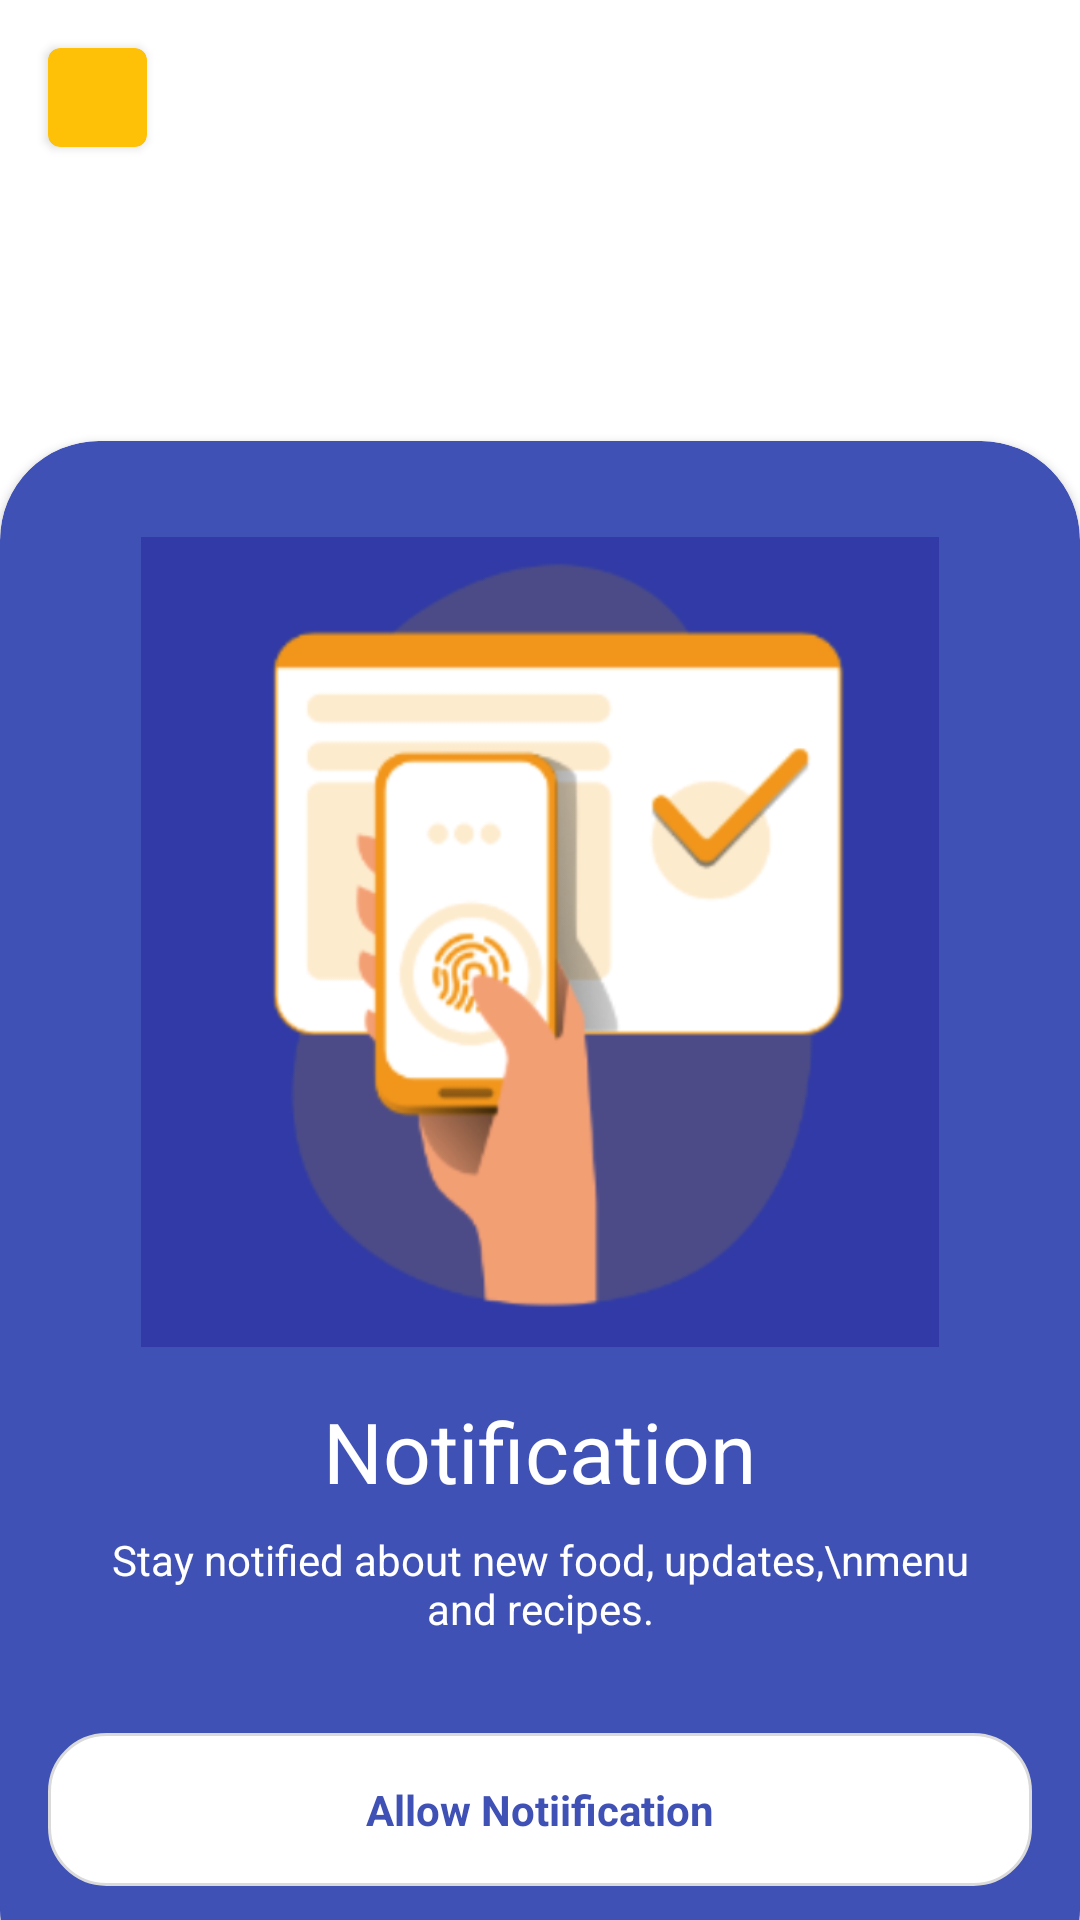

Produce the Android XML layout that renders to this screen, including the resource entries it uses.
<!-- AndroidManifest.xml: application theme Theme.Airi -->
<!-- res/layout/activity_allow_norification.xml -->
<?xml version="1.0" encoding="utf-8"?>
<LinearLayout xmlns:android="http://schemas.android.com/apk/res/android"
    xmlns:app="http://schemas.android.com/apk/res-auto"
    xmlns:tools="http://schemas.android.com/tools"
    android:layout_width="match_parent"
    android:layout_height="match_parent"
    tools:context=".auth.LoginActivity"
    android:orientation="vertical"
    android:background="@color/white">


    <RelativeLayout
        android:layout_width="match_parent"
        android:layout_height="wrap_content">


        <androidx.cardview.widget.CardView
            android:layout_width="wrap_content"
            android:layout_height="wrap_content"
            app:cardCornerRadius="4dp"
            android:layout_margin="16dp"
            app:cardBackgroundColor="@color/teal_500">

            <ImageView
                android:layout_width="33dp"
                android:layout_height="33dp"
                android:src="@drawable/ic_baseline_keyboard_arrow_left_24"
                app:tint="@color/white" />

        </androidx.cardview.widget.CardView>


        <TextView
            android:layout_width="wrap_content"
            android:layout_height="wrap_content"
            android:layout_centerInParent="true"
            android:text="Sign in"
            android:textColor="@color/white"
            android:textSize="19sp" />

    </RelativeLayout>


    <androidx.cardview.widget.CardView
        android:layout_width="match_parent"
        android:layout_height="match_parent"
        android:layout_marginTop="82dp"
        app:cardCornerRadius="33dp"
        app:cardBackgroundColor="@color/purple_500"
        android:layout_marginBottom="-30dp">

        <LinearLayout
            android:layout_width="match_parent"
            android:layout_height="wrap_content"
            android:orientation="vertical"
            android:padding="16dp">


            <ImageView
                android:layout_width="270dp"
                android:layout_height="270dp"
                android:layout_marginTop="16dp"
                android:layout_marginBottom="16dp"
                android:layout_gravity="center_horizontal"
                android:src="@drawable/allow_notificaion" />


            <TextView
                android:layout_width="wrap_content"
                android:layout_height="wrap_content"
                android:textSize="28sp"
                android:text="Notification"
                android:textColor="@color/white"
                android:layout_gravity="center_horizontal" />

            <TextView
                android:layout_width="match_parent"
                android:layout_height="wrap_content"
                android:text="Stay notified about new food, updates,\nmenu and recipes."
                android:layout_marginLeft="16dp"
                android:layout_marginRight="16dp"
                android:gravity="center_horizontal"
                android:layout_marginTop="8dp"
                android:textColor="@color/white"
                android:layout_gravity="center_horizontal" />


            <LinearLayout
                android:id="@+id/llAllowNotificationAllowNotification"
                android:layout_width="match_parent"
                android:layout_height="wrap_content"
                android:background="@drawable/bg_roundrect_ripple_light_border"
                android:layout_marginTop="32dp"
                android:layout_marginBottom="16dp"
                android:layout_alignParentBottom="true"
                android:gravity="center_horizontal">

                <TextView
                    android:layout_width="wrap_content"
                    android:layout_height="wrap_content"
                    android:text="Allow Notiification"
                    android:padding="16dp"
                    android:textStyle="bold"
                    android:textColor="@color/purple_500"
                    android:layout_gravity="center_horizontal" />

            </LinearLayout>


            <LinearLayout
                android:id="@+id/llDontAllowAllowNotification"
                android:layout_width="match_parent"
                android:layout_height="wrap_content"
                android:background="@drawable/bg_roundrect_ripple_purple_border"
                android:layout_marginTop="8dp"
                android:layout_marginBottom="16dp"
                android:layout_alignParentBottom="true"
                android:gravity="center_horizontal">

                <TextView
                    android:layout_width="wrap_content"
                    android:layout_height="wrap_content"
                    android:text="Don't Allow"
                    android:padding="16dp"
                    android:textStyle="bold"
                    android:textColor="@color/white"
                    android:layout_gravity="center_horizontal" />

            </LinearLayout>


        </LinearLayout>

    </androidx.cardview.widget.CardView>

</LinearLayout>
<!-- resources referenced by this layout -->
<resources>
  <color name="purple_500">#4051B5</color>
  <color name="teal_500">#FFC107</color>
  <color name="white">#FFFFFFFF</color>
  <!-- drawable allow_notificaion: png bitmap (drawable, 64032 bytes) -->
  <!-- drawable bg_roundrect_ripple_light_border (drawable) -->
  <?xml version="1.0" encoding="utf-8"?>
  <shape xmlns:android="http://schemas.android.com/apk/res/android">
      <solid android:color="@color/white" />
      <stroke
          android:width="1dp"
          android:color="@color/light_gray" />
      <corners android:radius="19dip" />
  </shape>
  <!-- drawable bg_roundrect_ripple_purple_border (drawable) -->
  <?xml version="1.0" encoding="utf-8"?>
  <shape xmlns:android="http://schemas.android.com/apk/res/android">
      <solid android:color="@color/purple_500" />
      <stroke
          android:width="1dp"
          android:color="@color/light_gray" />
      <corners android:radius="23dip" />
  </shape>
  <style name="Theme.Airi" parent="Theme.MaterialComponents.Light">
          
          <item name="colorPrimary">@color/purple_500</item>
          <item name="colorPrimaryVariant">@color/purple_500</item>
          <item name="colorOnPrimary">@color/white</item>
          
          <item name="colorSecondary">@color/teal_200</item>
          <item name="colorSecondaryVariant">@color/teal_700</item>
          <item name="colorOnSecondary">@color/black</item>
          
          <item name="android:statusBarColor" tools:targetApi="l">?attr/colorPrimaryVariant</item>
          
      </style>
  <color name="light_gray">#DADADA</color>
  <color name="teal_200">#FFE082</color>
  <color name="teal_700">#FFA000</color>
  <color name="black">#FF000000</color>
</resources>
